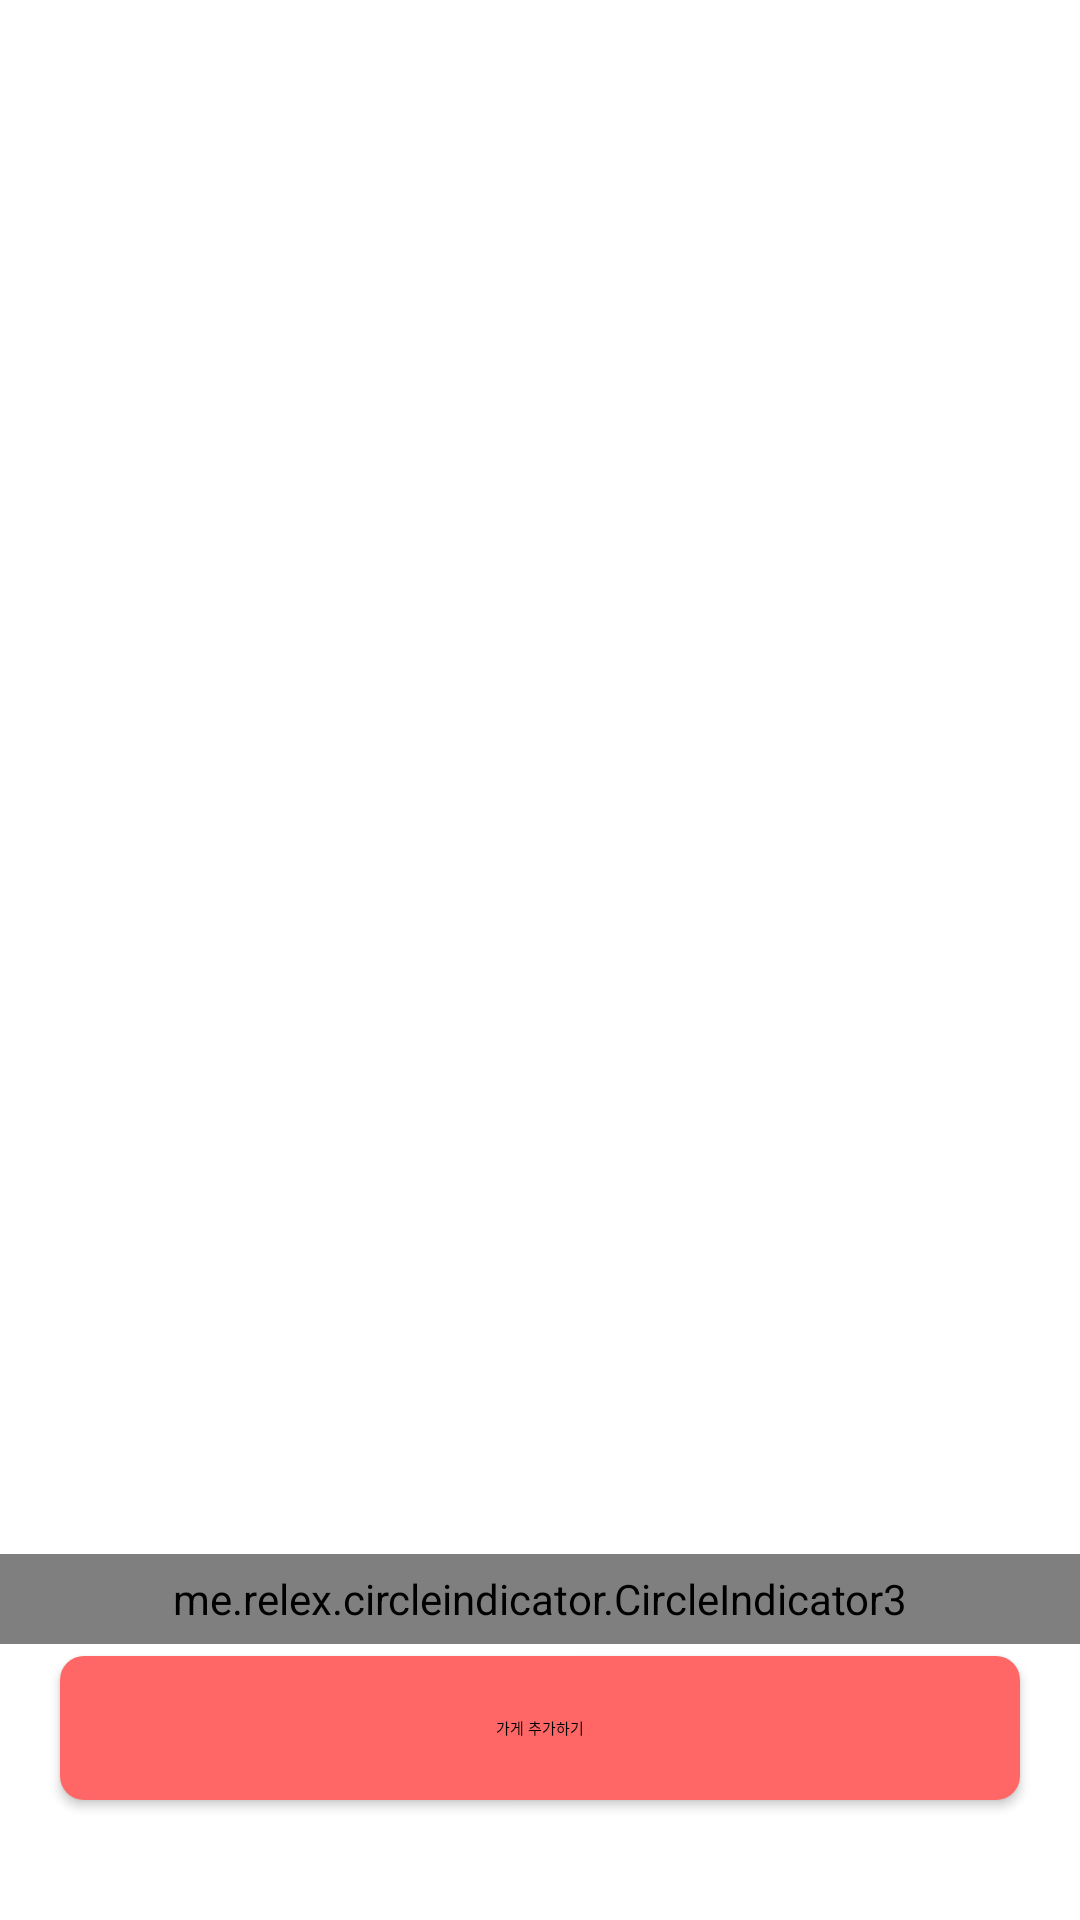

The Android layout XML behind this screen, and the referenced resources:
<!-- AndroidManifest.xml: application theme Theme.Yomakase -->
<!-- res/layout/fragment_owner_all_store.xml -->
<?xml version="1.0" encoding="utf-8"?>
<layout xmlns:android="http://schemas.android.com/apk/res/android"
    xmlns:app="http://schemas.android.com/apk/res-auto"
    xmlns:tools="http://schemas.android.com/tools">

    <data>

    </data>

    <FrameLayout
        android:layout_width="match_parent"
        android:layout_height="match_parent"
        tools:context=".view.owner.OwnerAllStoreFragment">

        <androidx.constraintlayout.widget.ConstraintLayout
            android:layout_width="match_parent"
            android:layout_height="match_parent"
            android:backgroundTint="@color/white">

            <androidx.viewpager2.widget.ViewPager2
                android:id="@+id/vpStore"
                android:layout_width="match_parent"
                android:layout_height="450dp"
                android:layout_marginTop="60dp"
                android:layout_marginStart="20dp"
                android:layout_marginEnd="20dp"
                android:layout_marginBottom="10dp"
                app:layout_constraintBottom_toTopOf="@+id/indicator"
                app:layout_constraintEnd_toEndOf="parent"
                app:layout_constraintStart_toStartOf="parent"
                app:layout_constraintTop_toTopOf="parent"
                app:layout_constraintVertical_bias="0.3" />

            <me.relex.circleindicator.CircleIndicator3
                android:id="@+id/indicator"
                android:layout_width="match_parent"
                android:layout_height="30dp"
                android:layout_marginTop="8dp"
                app:ci_drawable="@drawable/indicator_color"
                app:layout_constraintEnd_toEndOf="parent"
                app:layout_constraintHorizontal_bias="0.0"
                app:layout_constraintStart_toStartOf="parent"
                app:layout_constraintTop_toBottomOf="@id/vpStore" />

            <androidx.appcompat.widget.AppCompatButton
                android:id="@+id/appCompatButton"
                android:layout_width="match_parent"
                android:layout_height="wrap_content"

                android:layout_marginStart="20dp"
                android:layout_marginEnd="20dp"
                android:layout_marginBottom="40dp"
                android:background="@drawable/btn_login"
                android:text="가게 추가하기"
                android:textAppearance="@style/btn_login_text_style"
                app:layout_constraintBottom_toBottomOf="parent"
                app:layout_constraintEnd_toEndOf="parent"
                app:layout_constraintStart_toStartOf="parent" />
        </androidx.constraintlayout.widget.ConstraintLayout>

    </FrameLayout>
</layout>
<!-- resources referenced by this layout -->
<resources>
  <color name="white">#FFFFFFFF</color>
  <!-- drawable btn_login (drawable) -->
  <?xml version="1.0" encoding="utf-8"?>
  <shape xmlns:android="http://schemas.android.com/apk/res/android"
      android:shape="rectangle">
      <solid android:color="@color/theme_pink"/>
      <corners android:radius="8dp"/>
  </shape>
  <!-- drawable indicator_color (drawable) -->
  <?xml version="1.0" encoding="utf-8"?>
  <shape xmlns:android="http://schemas.android.com/apk/res/android"
      android:shape="oval">
      <solid android:color="@color/theme_pink"/>
  
  </shape>
  <style name="Theme.Yomakase" parent="Theme.MaterialComponents.DayNight.DarkActionBar">
          
          <item name="colorPrimary">@color/purple_500</item>
          <item name="colorPrimaryVariant">@color/purple_700</item>
          <item name="colorOnPrimary">@color/white</item>
          
          <item name="colorSecondary">@color/teal_200</item>
          <item name="colorSecondaryVariant">@color/teal_700</item>
          <item name="colorOnSecondary">@color/black</item>
          
          <item name="android:statusBarColor">?attr/colorPrimaryVariant</item>
          
      </style>
  <color name="theme_pink">#FF6666</color>
  <color name="purple_500">#FF6200EE</color>
  <color name="purple_700">#FF3700B3</color>
  <color name="teal_200">#FF03DAC5</color>
  <color name="teal_700">#FF018786</color>
  <color name="black">#FF000000</color>
</resources>
